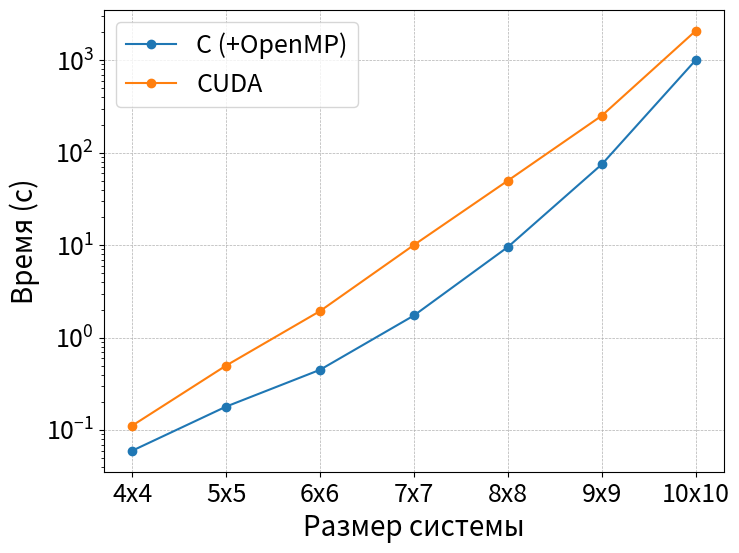

Generate this figure with matplotlib:
import matplotlib.pyplot as plt
import numpy as np

# Данные
sizes = ["4x4", "5x5", "6x6", "7x7", "8x8", "9x9", "10x10"]

times = {
    #"Python (+Numba)": [3.24, 3.97, 6.31, 28, 248, 2379, 21753],
    #"C (1 поток)": [0.06, 0.21, 1.08, 20.62, 234, 2379, 34366],
    "C (+OpenMP)": [0.06, 0.18, 0.45, 1.74, 9.58, 75, 1007],
    "CUDA": [0.112, 0.5, 1.942, 10.07, 50, 252, 2086],
}

# Построение логарифмического графика
plt.figure(figsize=(8, 6))

for label, time_values in times.items():
    time_values = [float(v) if v is not None else np.nan for v in time_values]
    plt.plot(sizes, time_values, marker='o', label=label)

# Настройки шрифтов
plt.xlabel("Размер системы", fontsize=20)
plt.ylabel("Время (с)", fontsize=20)

#plt.title("Сравнение времени перебора (логарифмическая шкала)", fontsize=26)
plt.xticks(fontsize=18)
plt.yticks(fontsize=18)

# Настройка легенды
plt.legend(fontsize=18)

plt.yscale("log")
plt.grid(True, linestyle="--", linewidth=0.5)
plt.show()
